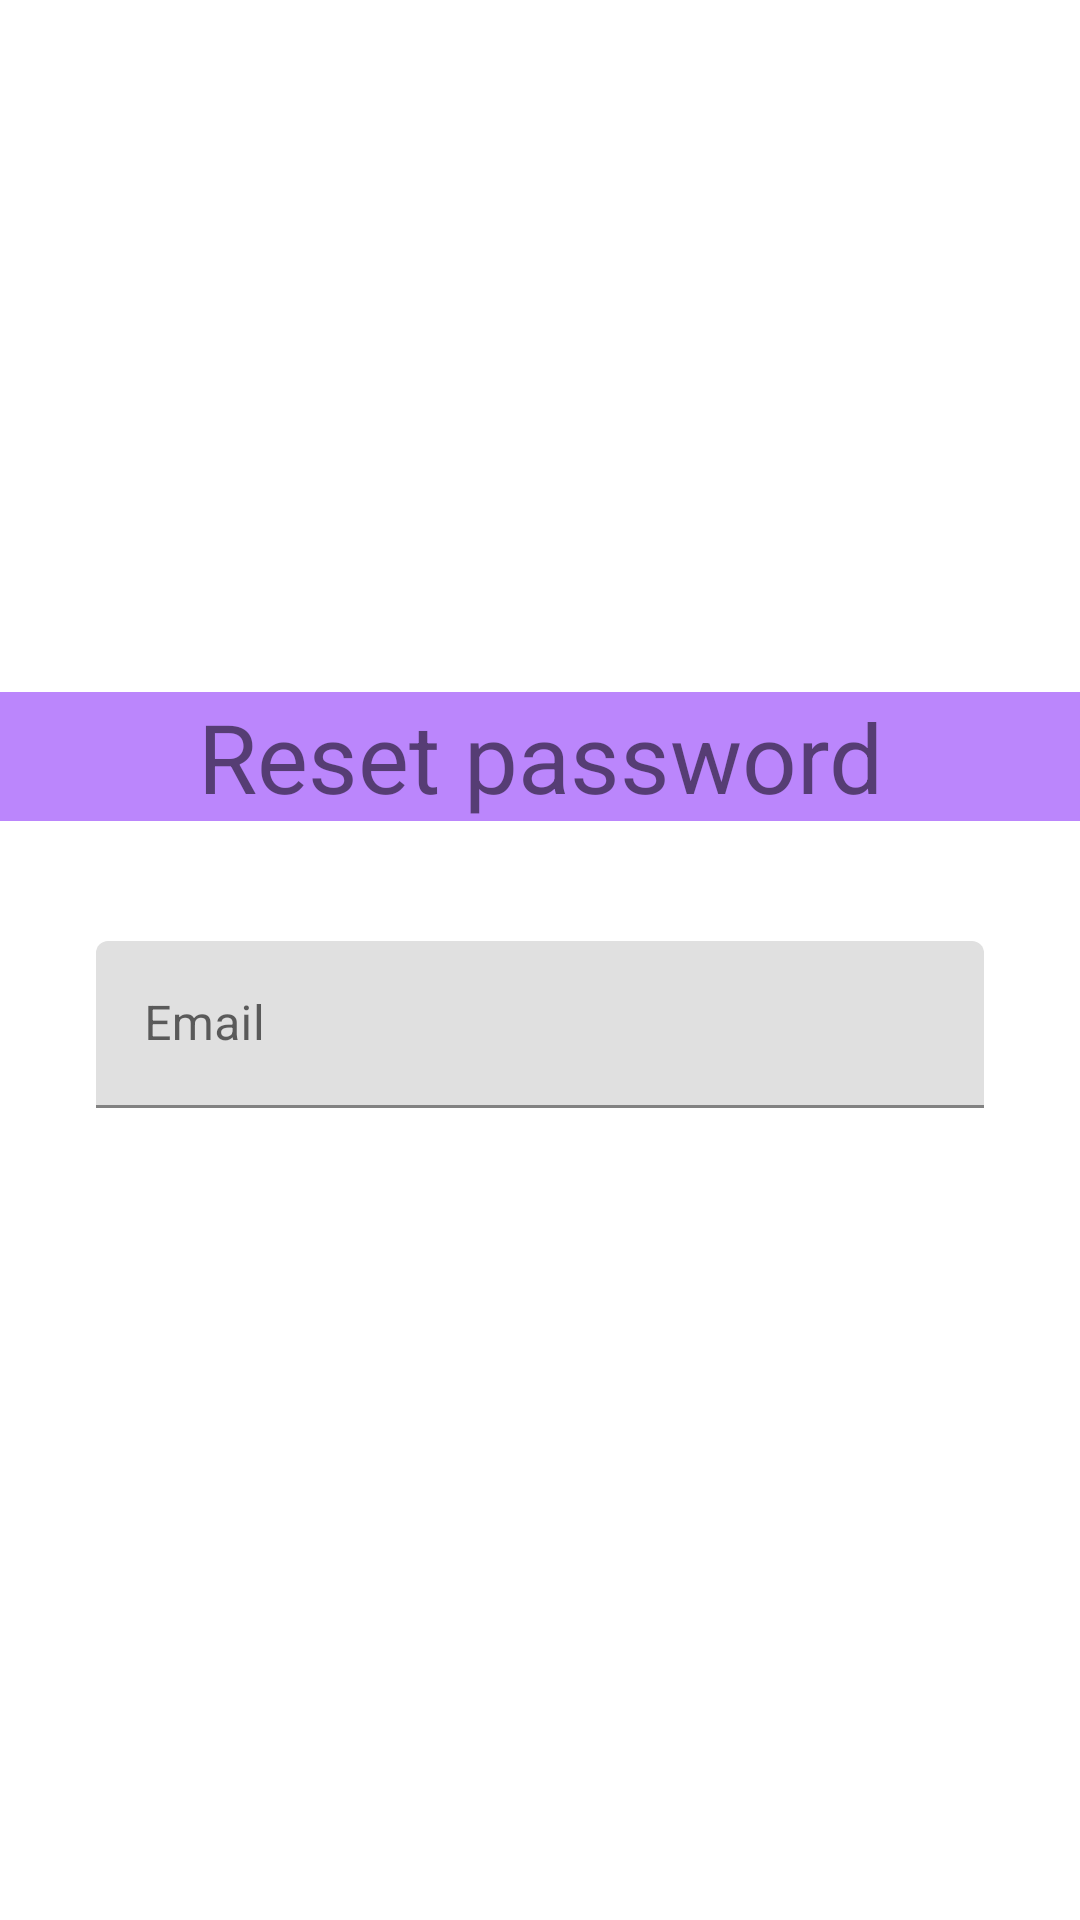

This screen was rendered from an Android layout file. Write that file and the resources it references.
<!-- AndroidManifest.xml: application theme Theme.MaterialComponents.DayNight.NoActionBar -->
<!-- res/layout/dialog_password_reset.xml -->
<?xml version="1.0" encoding="utf-8"?>
<androidx.constraintlayout.widget.ConstraintLayout xmlns:android="http://schemas.android.com/apk/res/android"
    xmlns:app="http://schemas.android.com/apk/res-auto"
    android:layout_width="match_parent"
    android:layout_height="match_parent">

    <LinearLayout
        android:layout_width="match_parent"
        android:layout_height="match_parent"
        android:gravity="center"
        android:orientation="vertical"
        android:background="@color/soft_white"
        app:layout_constraintBottom_toBottomOf="parent"
        app:layout_constraintEnd_toEndOf="parent"
        app:layout_constraintStart_toStartOf="parent"
        app:layout_constraintTop_toTopOf="parent">

        <TextView
            android:id="@+id/textView2"
            android:layout_width="match_parent"
            android:layout_height="wrap_content"
            android:text="@string/reset_password"
            android:textSize="32sp"
            android:background="@color/another_day_primary_color"
            android:textColor="@color/soft_white"
            android:textAlignment="center"/>

        <com.google.android.material.textfield.TextInputLayout
            android:layout_width="match_parent"
            android:layout_height="wrap_content"
            android:layout_marginVertical="40dp"
            android:layout_marginHorizontal="32dp"
            android:hint="@string/email_label"
            app:startIconDrawable="@drawable/ic_email_24">

            <com.google.android.material.textfield.TextInputEditText
                android:id="@+id/editTextResetPassword"
                android:layout_width="match_parent"
                android:layout_height="wrap_content"
                android:imeOptions="actionDone"
                android:inputType="textEmailAddress"
                app:helperTextEnabled="true"
                app:helperText="The email the reset link will be sent to." />
        </com.google.android.material.textfield.TextInputLayout>

        
    </LinearLayout>
</androidx.constraintlayout.widget.ConstraintLayout>
<!-- resources referenced by this layout -->
<resources>
  <color name="another_day_primary_color">#FFBB86FC</color>
  <string name="email_label">Email</string>
  <string name="reset_password">Reset password</string>
</resources>
